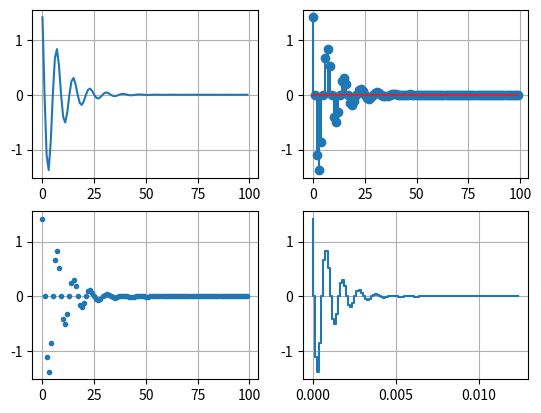
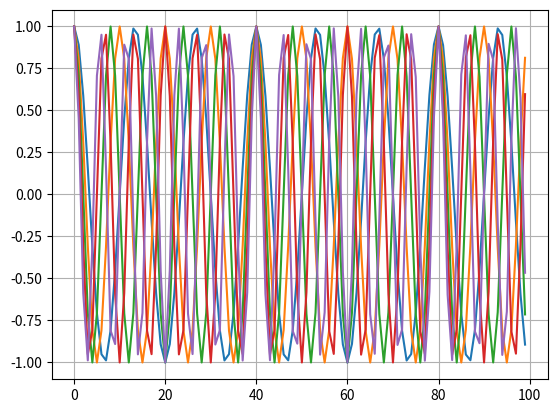
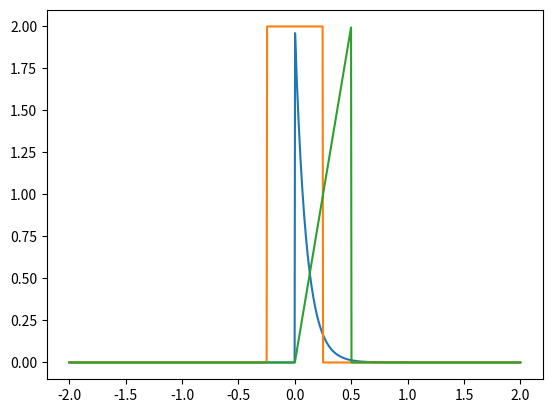
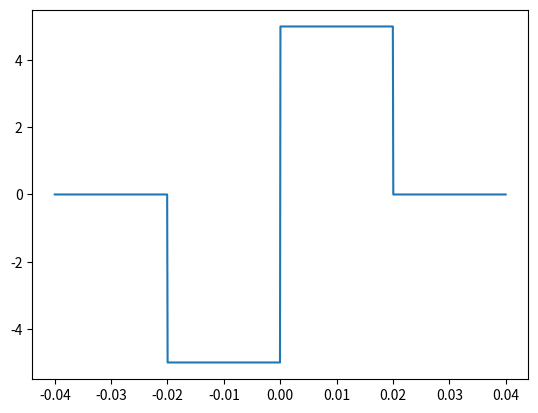

The matplotlib source for these figures, in order: (Note: this script raises an exception after producing the figures.)
from scipy.fftpack import fft
import numpy as np
import matplotlib.pyplot as plt
from scipy import signal

Fdiscrete = 8e3
t = np.linspace(0, 1, int(Fdiscrete))
A = 2
f0 = 1e3
phi = np.pi / 4
s1 = A * np.cos(2 * np.pi * f0 * t + phi)
alpha = 1000
s2 = np.exp(-alpha * t) * s1
plt.figure(0)
plt.subplot(2, 2, 1)
plt.plot(s2[0:100])
plt.grid()
plt.subplot(2, 2, 2)
plt.stem(s2[0:100])
plt.grid()
plt.subplot(2, 2, 3)
plt.plot(s2[0:100], '.')
plt.grid()
plt.subplot(2, 2, 4)
plt.step(t[0:100], s2[0:100])
plt.grid()

f = np.asarray([600, 800, 1000, 1200, 1400])
s3 = [[np.cos(2 * np.pi * fi * ti) for ti in t] for fi in f]
plt.figure(1)
for si in s3: plt.plot(si[0:100])
plt.grid()

t = np.linspace(-2, 2, 1000)
T = 0.5
alpha = 10

S = [A * np.exp(-alpha * ti) if ti >= 0 else 0 for ti in t]
plt.figure(2)
plt.plot(t, S)

S = [A if np.abs(ti) <= T / 2 else 0 for ti in t]
plt.plot(t, S)

S = [A * ti / T if 0 <= ti <= T else 0 for ti in t]
plt.plot(t, S)

Fs = 1e3
t = np.linspace(-40e-3, 40e-3, int(Fs))
T = 20e-3
A = 5


def Srect(t, width):
    return [int(-width / 2 <= ti < width / 2) for ti in t]


# S = -A * signal.square(t + T / 2, T) + A * signal.square(t - T / 2, T)
S = -A * np.asarray(Srect(t + T / 2, T)) + A * np.asarray(Srect(t - T / 2, T))
plt.figure()
plt.plot(t[0:len(S)], S)
plt.axis(ylim=[-6, 6])


def Striang(t, width, skew=0):
    S = []
    for ti in t:
        if -width / 2 <= ti < width * skew / 2:
            S.append((2 * ti + width) / (width * (skew + 1)))
        elif width * skew / 2 <= ti < width / 2:
            S.append((2 * ti - width) / (width * (skew - 1)))
        elif np.abs(ti) > width / 2:
            S.append(0)
    return np.asarray(S)


Fs = 1e3
T1 = 20e-3
t = np.linspace(-50e-3, 50e-3, int(Fs))
A = 10

T2 = 60e-3
s = A * (T2 * np.asarray(Striang(t, T2, 0)) - T1 * np.asarray(Striang(t, T1, 0))) / (T2 - T1)
plt.figure()
plt.plot(t[0:len(s)], s)

Fs = 1e3
t = np.linspace(-0.1, 0.1, int(Fs))
f0 = 10
T = 1 / f0
s = np.asarray(Srect(t, T)) * np.cos(2 * np.pi * f0 * t)
f = np.linspace(-50, 50, 100)
sp = T / 2 * (np.sinc((f - f0) * T) + np.sinc((f + f0) * T))
plt.figure()
plt.plot(t[0:len(s)], s)
plt.figure()
plt.plot(f[0:len(sp)], abs(sp))

Fs = 16000
t = np.arange(-10e-3, 10e-3, 1 / Fs)
Fc = 4000
bw = 0.1
bwr = -20
s = signal.gausspulse(t, Fc, bw, bwr)
Nfft = int(2 ** np.ceil(np.log2(len(s))))
sp = fft(s, Nfft)
sp_dB = 20 * np.log10(np.abs(sp))
f = np.arange(0, Nfft - 1) / Nfft * Fs
sp_max_dp = 20 * np.log10(np.max(np.abs(sp)))
edges = Fc * np.asarray([1 - bw / 2, 1 + bw / 2])

plt.figure()
plt.grid()
plt.plot(t, s)

plt.figure()
plt.grid()
plt.plot(f[:int(Nfft / 2)], sp_dB[:int(Nfft / 2)])
plt.plot(edges, sp_max_dp * np.asarray([1, 1]) + bwr, "o")

Fs = 1e3
t = np.linspace(-10e-3, 50e-3, int(Fs))
A = 3
f0 = 50
tau = 5e-3
S = (signal.square(2 * np.pi * t * f0, f0 * tau) + 1) * A / 2
plt.figure()
plt.plot(t, S)

Fs = 1e3
t = np.linspace(-25e-3, 125e-3, int(Fs))
A = 5
T = 50e-3
t1 = 5e-3
plt.figure()
S = (signal.sawtooth(2 * np.pi * t / T, 1 - t1 / T) - 1) * A / 2
plt.plot(t, S)


def diric(x, n): return np.sin(n * x / 2) / (n * np.sin(x / 2))


x = np.linspace(0, 15, 1 / 0.01)
plt.figure()
plt.plot(x, diric(x, 7))
plt.figure()
plt.plot(x, diric(x, 8))

Fs = 8e3
t = np.linspace(0, 1, int(Fs))
f0 = 1e3
t1 = 1
f1 = 2e3
s1 = signal.chirp(t, f0, t1, f1, 'linear')
s2 = signal.chirp(t, f0, t1, f1, 'quadratic')
s3 = signal.chirp(t, f0, t1, f1, 'logarithmic')
plt.figure()
plt.specgram(np.asarray(s1), None, int(Fs))
plt.figure()
plt.specgram(np.asarray(s2), None, int(Fs))
plt.figure()
plt.specgram(np.asarray(s3), None, int(Fs))

def pulstran(t, d, a, foo, *args, **kwargs):
    assert len(a) == len(d)
    acc = np.zeros(len(t))
    for di, ai in zip(d, a):
        acc += ai * foo(t - di, *args, **kwargs)
    return acc


Fs = 1e3
t = np.arange(0, 0.5, 1 / Fs)
tau = 20e-3
d = np.array([20, 80, 160, 260, 380]) * 1e-3
a = 0.8 ** np.arange(0, 5)
y = pulstran(t, d, a, Striang, tau)
plt.figure()
plt.grid()
plt.plot(t, y)


Fs0 = 400
tau = 60e-3
t0 = np.linspace(0, tau, Fs0)
Fs = 1e3
t = np.linspace(0, 0.5, int(Fs))
s0 = np.asarray(np.sin(np.pi * t0 / tau)) ** 2
a = np.linspace(0, 5, 6)
Am = np.asarray([0.6 ** ai for ai in a])
d = np.linspace(1, 6, 6) * 64e-3

y = pulstran(t, d, Am, s0, tau)
plt.figure()
plt.grid()
plt.plot(t, y)
plt.show()



# n = np.linspace(0, tau, Fs0)
# n1 = []
# y1 = []
# plt.figure()
# for di in d:
#     n = (np.asarray(n) + tau)
#     n1 = np.concatenate((np.asarray(n1), np.asarray(n)))
#     print(di)
#     y1 = np.concatenate((np.asarray(y1), s0 * Am[di - 1]))
# plt.plot(n1, y1)
# plt.show()
